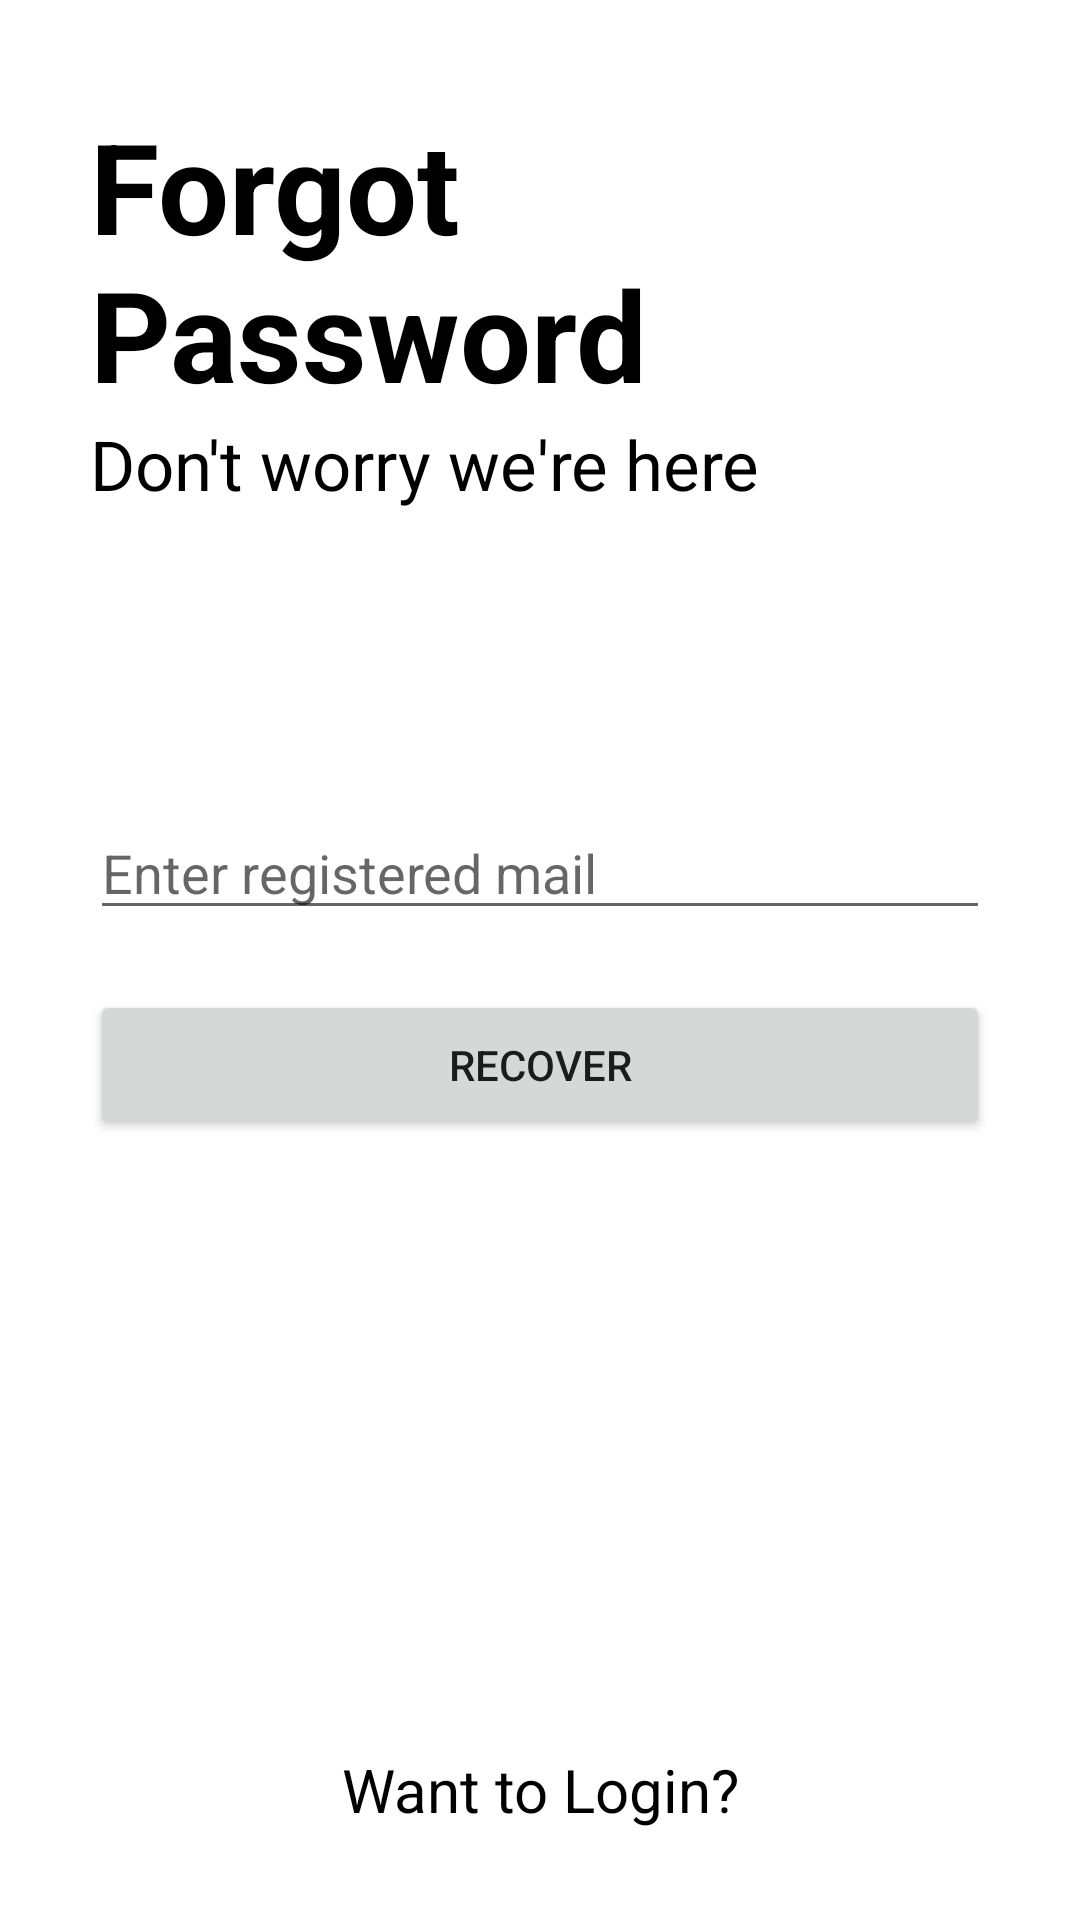

The Android layout XML behind this screen, and the referenced resources:
<!-- AndroidManifest.xml: application theme Theme.NotesFirebase -->
<!-- res/layout/activity_forgot_password.xml -->
<?xml version="1.0" encoding="utf-8"?>
<RelativeLayout xmlns:android="http://schemas.android.com/apk/res/android"
    xmlns:app="http://schemas.android.com/apk/res-auto"
    xmlns:tools="http://schemas.android.com/tools"
    android:layout_width="match_parent"
    android:layout_height="match_parent"
    tools:context=".ForgotPassword">

    <RelativeLayout
        android:id="@+id/centerline3"
        android:layout_centerInParent="true"
        android:layout_width="match_parent"
        android:layout_height="wrap_content"/>

    <LinearLayout
        android:layout_marginLeft="30sp"
        android:layout_marginRight="30sp"
        android:layout_above="@id/centerline3"
        android:layout_marginBottom="150dp"
        android:orientation="vertical"
        android:layout_width="match_parent"
        android:layout_height="wrap_content">

        <TextView
            android:layout_width="match_parent"
            android:layout_height="wrap_content"
            android:text="Forgot Password"
            android:textSize="42sp"
            android:textColor="@color/black"
            android:textStyle="bold" />

        <TextView
            android:layout_width="match_parent"
            android:layout_height="wrap_content"
            android:text="Don't worry we're here"
            android:textSize="23sp"
            android:textColor="@color/black" />

    </LinearLayout>

    <EditText
        android:layout_width="match_parent"
        android:layout_height="wrap_content"
        android:layout_marginLeft="30sp"
        android:layout_marginRight="30sp"
        android:layout_above="@id/centerline3"
        android:hint="Enter registered mail"
        android:layout_marginBottom="10dp"
        android:id="@+id/forgotpassword" />

    <Button
        android:layout_width="match_parent"
        android:layout_height="50sp"
        android:text="Recover"
        android:id="@+id/passwordRecoverBtn"
        android:layout_below="@id/centerline3"
        android:layout_marginLeft="30sp"
        android:layout_marginRight="30sp"
        android:layout_marginTop="10dp" />

    <TextView
        android:layout_width="match_parent"
        android:layout_height="wrap_content"
        android:layout_alignParentBottom="true"
        android:text="Want to Login?"
        android:id="@+id/gobacktologin"
        android:layout_marginBottom="30sp"
        android:textColor="@color/black"
        android:textAlignment="center"
        android:textSize="20sp" />

</RelativeLayout>
<!-- resources referenced by this layout -->
<resources>
  <color name="black">#FF000000</color>
  <style name="Theme.NotesFirebase" parent="Theme.MaterialComponents.DayNight.DarkActionBar">
          
          <item name="colorPrimary">@color/purple_500</item>
          <item name="colorPrimaryVariant">@color/actionbar</item>
          <item name="colorOnPrimary">@color/white</item>
          
          <item name="colorSecondary">@color/teal_200</item>
          <item name="colorSecondaryVariant">@color/teal_700</item>
          <item name="colorOnSecondary">@color/black</item>
          
          <item name="android:statusBarColor" tools:targetApi="l">?attr/colorPrimaryVariant</item>
          
      </style>
  <color name="purple_500">#FF6200EE</color>
  <color name="actionbar">#5693FD</color>
  <color name="white">#FFFFFFFF</color>
  <color name="teal_200">#FF03DAC5</color>
  <color name="teal_700">#FF018786</color>
</resources>
